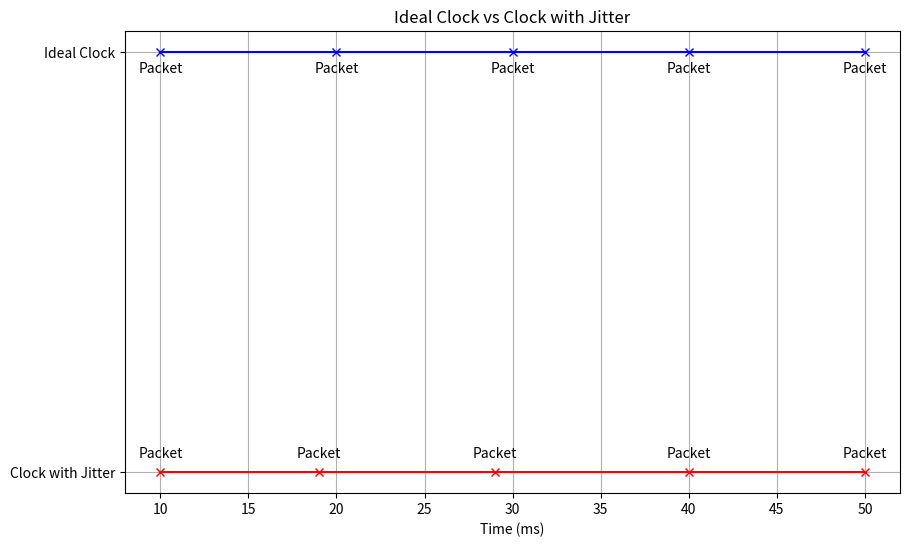

The script that saved this image:
import matplotlib.pyplot as plt

# Create a figure
plt.figure(figsize=(10, 6))

# Ideal clock
ideal_times = [10, 20, 30, 40, 50]
ideal_labels = ['Packet'] * len(ideal_times)

# Clock with jitter
jitter_times = [10, 19, 29, 40, 50]
jitter_labels = ['Packet'] * len(jitter_times)

# Plot ideal clock
plt.plot(ideal_times, [0.6]*len(ideal_times), 'bx-', label='Ideal Clock')
for i, txt in enumerate(ideal_labels):
    plt.annotate(txt, (ideal_times[i], 0.6), textcoords="offset points", xytext=(0,-15), ha='center')

# Plot clock with jitter
plt.plot(jitter_times, [0.4]*len(jitter_times), 'rx-', label='Clock with Jitter')
for i, txt in enumerate(jitter_labels):
    plt.annotate(txt, (jitter_times[i], 0.4), textcoords="offset points", xytext=(0,10), ha='center')

# Add labels and title
plt.yticks([0.4, 0.6], ['Clock with Jitter', 'Ideal Clock'])
plt.xlabel('Time (ms)')
plt.title('Ideal Clock vs Clock with Jitter')
plt.grid(True)

# Show the plot
plt.show()
